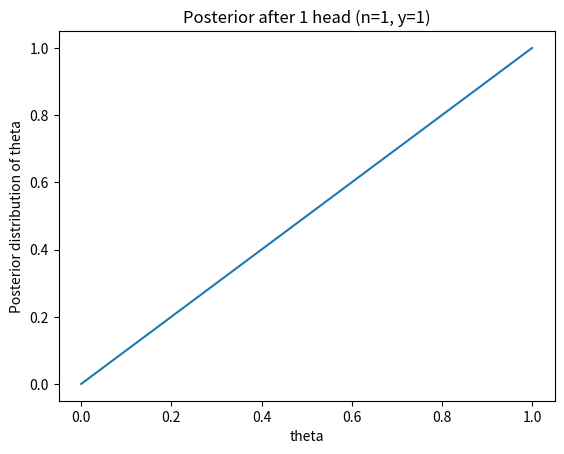

Write the Python code that produced this figure.
import matplotlib.pyplot as plt
import math
import numpy as np

n=1
y=1
values = []
xaxis = []
for theta in np.arange(0, 1.05, 0.05):
    curr = math.factorial(n)/(math.factorial(y)*math.factorial(n-y))*(theta**y)*((1-theta)**(n-y))
    values.append(curr)
    xaxis.append(theta)

plt.plot(xaxis, values)
plt.title('Posterior after 1 head (n=1, y=1)')
plt.ylabel('Posterior distribution of theta')
plt.xlabel('theta')
plt.show()